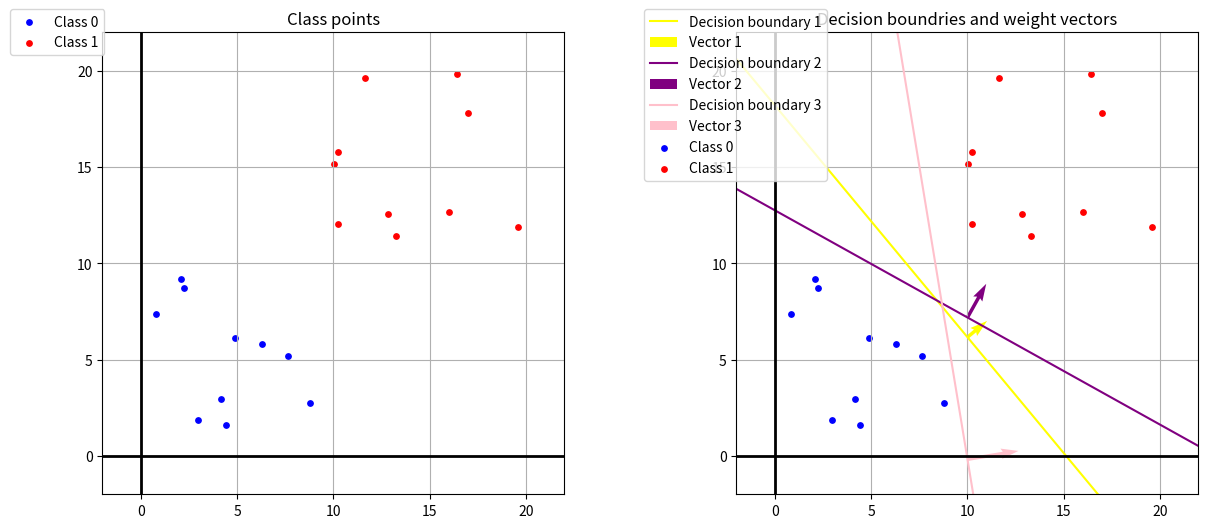

This figure's Python source:
import numpy as np
import matplotlib.pyplot as plt

# Fix random seed for reproducibility
np.random.seed(5)

def GenerateInputs():
    # Generate 10 random 2D points for class 0 in range [0, 10]
    classZero = np.random.uniform(0.0, 10.0, (10, 2))

    # Generate 10 random 2D points for class 1 in range [10, 20]
    classOne = np.random.uniform(10.0, 20.0, (10, 2))

    # Print the generated points for inspection
    for (x0, y0), (x1, y1) in zip(classZero, classOne):
        print(f"Class zero x: {x0}, y: {y0}")
        print(f"Class one x: {x1}, y: {y1}")
    return classZero, classOne


def NeuralNeuron(input, activation, params):
    w1, w2, b = params
    preds = []

    for x, y in input:
        # Compute the linear combination (weighted sum) for each input point
        a = x*w1 + y*w2 + b

        # Classify point using threshold (step) or sigmoid activation
        if activation == 'threshold':
            preds.append(1 if a >= 0 else 0)
        elif activation == 'sigmoid':
            preds.append(1 if sigmoid(a) >= 0.5 else 0)
        else:
            raise ValueError("activation function not valid")

    # Return neuron outputs
    return preds

def sigmoid(logit):
    # Sigmoid activation function maps any value into (0,1)
    return 1 / (1 + np.exp(-logit))

def IsPredictionCorrect(allPoints, groundTruths, activationFunc, params):    
    # Check if all predictions match the ground-truth labels
    preds = NeuralNeuron(allPoints, activationFunc, params)
    return all(p == gt for p, gt in zip(preds, groundTruths))

def DrawPoints(axes, classZero, classOne):
    # Plot points of both classes
    axes.scatter(classZero[:,0], classZero[:,1], color="blue", label="Class 0", s=15)
    axes.scatter(classOne[:,0], classOne[:,1], color="red", label="Class 1", s=15)

    # Add grid, axis lines, and formatting
    axes.grid(True, zorder=0)
    axes.axhline(0, color='black', linewidth=2)
    axes.axvline(0, color='black', linewidth=2)
    axes.set_xlim(-2, 22)
    axes.set_ylim(-2, 22)
    axes.set_aspect('equal') 
    axes.legend(bbox_to_anchor=(-0.2, 1.05), loc='upper left', borderaxespad=0.)
    axes.set_title('Class points')

def DrawBoundries(axes, classZero, classOne, weights):
    # X-axis values for plotting decision boundaries
    xPoints = np.linspace(-2, 22, 100)
    colors = ['yellow', 'purple', 'pink']
    for i, weight in enumerate(weights):
        w1, w2, b = weight

        # If w2 != 0, plot line y = -(w1/w2)*x - (b/w2)
        if w2 != 0:
            yPoints = -(w1 / w2) * xPoints - (b / w2)
            x0 = 10
            y0 = -(w1 /w2) * x0 - (b / w2)
            axes.plot(xPoints, yPoints, color=colors[i], label=f'Decision boundary {i + 1}')

        # If w2 == 0, decision boundary is a vertical line
        else:
            xIntercept = -b / w1
            x0 = xIntercept
            y0 = 10
            axes.axvline(x=xIntercept, color=colors[i], label=f'Decision boundary {i + 1}')

        # Draw the weight vector showing the orientation of the boundary
        axes.quiver(x0, y0, w1, w2, angles='xy', scale_units='xy', scale=0.35, color=colors[i], label=f'Vector {i + 1}')

    # Replot the data points for context
    DrawPoints(axes, classZero, classOne)
    axes.set_title('Decision boundries and weight vectors')

# === Main execution ===

# Generate training data (two classes of points)
classZero, classOne = GenerateInputs()
sigWeights = []
threshWeights = []

# Ground truth labels: 0 for classZero, 1 for classOne
groundTruths = [0] * len(classZero) + [1] * len(classOne)

# Combine all data points into one array
allPoints = np.vstack((classZero, classOne))

# Randomly try weights until we find 3 that perfectly separate the classes
while len(sigWeights) < 3 and len(threshWeights) < 3:
    # Randomly initialize weights (w1, w2) and bias (b) for the neuron
    params = np.random.uniform(-10, 10, 3)

    # Check for perfect classification with threshold activation
    if IsPredictionCorrect(allPoints, groundTruths, 'threshold', params) and len(threshWeights) < 3:
        threshWeights.append(params)

    # Check for perfect classification with sigmoid activation
    if IsPredictionCorrect(allPoints, groundTruths, 'sigmoid', params) and len(sigWeights) < 3:
        sigWeights.append(params)

# Print out the weights and biases that achieved perfect classification
for (w01, w02, b0), (w11, w12, b1) in zip(threshWeights, sigWeights):
    print(f"Threshold values: {w01}, {w02}, {b0}")
    print(f"Sigmoid values: {w11}, {w12}, {b1}")

# Draw results: points and decision boundaries found
fig, axs = plt.subplots(1, 2, figsize=(15, 6))
DrawPoints(axs[0], classZero, classOne)
DrawBoundries(axs[1], classZero, classOne, threshWeights)
plt.show()